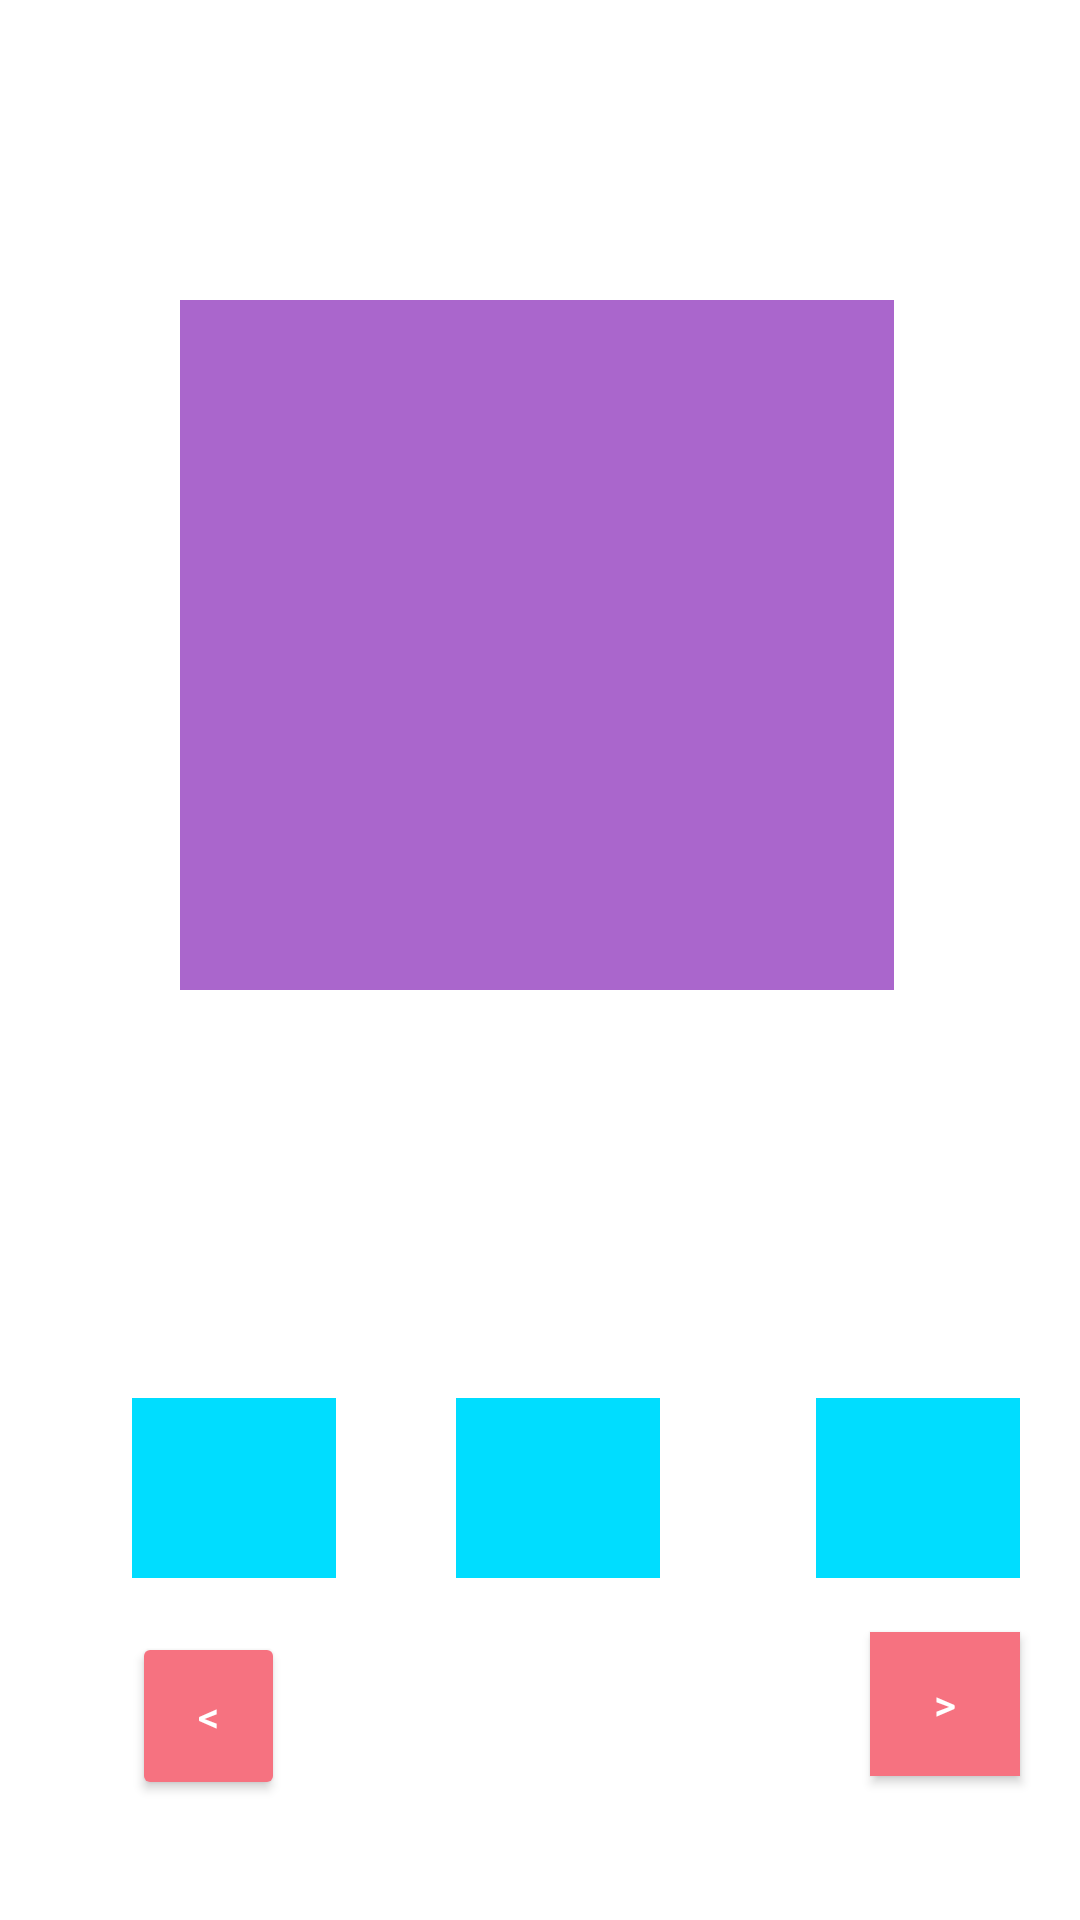

This screen was rendered from an Android layout file. Write that file and the resources it references.
<!-- AndroidManifest.xml: application theme AppTheme -->
<!-- res/layout/activity_armario2.xml -->
<?xml version="1.0" encoding="utf-8"?>
<androidx.constraintlayout.widget.ConstraintLayout xmlns:android="http://schemas.android.com/apk/res/android"
    xmlns:app="http://schemas.android.com/apk/res-auto"
    xmlns:tools="http://schemas.android.com/tools"
    android:layout_width="match_parent"
    android:layout_height="match_parent"
    android:background="@color/ColordeFondo"
    tools:context=".Activity_Seleccion_Prenda">

    <ImageView
        android:id="@+id/imageView"
        android:layout_width="238dp"
        android:layout_height="230dp"
        android:layout_marginStart="60dp"
        android:layout_marginTop="100dp"
        android:contentDescription="@string/Mensajededescripcion"
        app:layout_constraintStart_toStartOf="parent"
        app:layout_constraintTop_toTopOf="parent"
        app:srcCompat="@android:color/holo_purple" />

    <ImageView
        android:id="@+id/imageView2"
        android:layout_width="68dp"
        android:layout_height="60dp"
        android:layout_marginStart="44dp"
        android:layout_marginTop="136dp"
        android:contentDescription="@string/Mensajededescripcion"
        app:layout_constraintStart_toStartOf="parent"
        app:layout_constraintTop_toBottomOf="@+id/imageView"
        app:srcCompat="@android:color/holo_blue_bright" />

    <ImageView
        android:id="@+id/imageView3"
        android:layout_width="68dp"
        android:layout_height="60dp"
        android:layout_marginStart="40dp"
        android:layout_marginTop="136dp"
        android:contentDescription="@string/Mensajededescripcion"
        app:layout_constraintStart_toEndOf="@+id/imageView2"
        app:layout_constraintTop_toBottomOf="@+id/imageView"
        app:srcCompat="@android:color/holo_blue_bright" />

    <ImageView
        android:id="@+id/imageView4"
        android:layout_width="68dp"
        android:layout_height="60dp"
        android:layout_marginStart="52dp"
        android:layout_marginTop="136dp"
        android:contentDescription="@string/Mensajededescripcion"
        app:layout_constraintStart_toEndOf="@+id/imageView3"
        app:layout_constraintTop_toBottomOf="@+id/imageView"
        app:srcCompat="@android:color/holo_blue_bright" />

    <Button
        android:id="@+id/BTNsiguiente"
        android:layout_width="50dp"
        android:layout_height="48dp"
        android:layout_marginTop="544dp"
        android:layout_marginEnd="20dp"
        android:background="@color/Color1"
        android:text="@string/FlechaDerecha"
        android:textColor="#FFFFFF"
        app:layout_constraintEnd_toEndOf="parent"
        app:layout_constraintTop_toTopOf="parent" />

    <Button
        android:id="@+id/BTNAnterior"
        android:layout_width="51dp"
        android:layout_height="56dp"
        android:layout_marginStart="44dp"
        android:layout_marginTop="544dp"
        android:backgroundTint="@color/Color1"
        android:text="@string/FlechaIzquierda"
        android:textColor="#FFFFFF"
        app:layout_constraintStart_toStartOf="parent"
        app:layout_constraintTop_toTopOf="parent" />

</androidx.constraintlayout.widget.ConstraintLayout>
<!-- resources referenced by this layout -->
<resources>
  <color name="Color1">#f67280</color>
  <string name="FlechaDerecha">&gt;</string>
  <string name="FlechaIzquierda">&lt;</string>
  <string name="Mensajededescripcion">TODO</string>
  <style name="AppTheme" parent="Theme.AppCompat.Light.DarkActionBar">
          <item name="colorPrimary">@color/colorPrimary</item>
          <item name="colorPrimaryDark">@color/colorPrimaryDark</item>
          <item name="colorAccent">@color/colorAccent</item>
          <item name="android:windowBackground">@color/ColordeFondo</item>
      </style>
  <color name="colorPrimary">#f67280</color>
  <color name="colorPrimaryDark">#f67280</color>
  <color name="colorAccent">#D81B60</color>
</resources>
